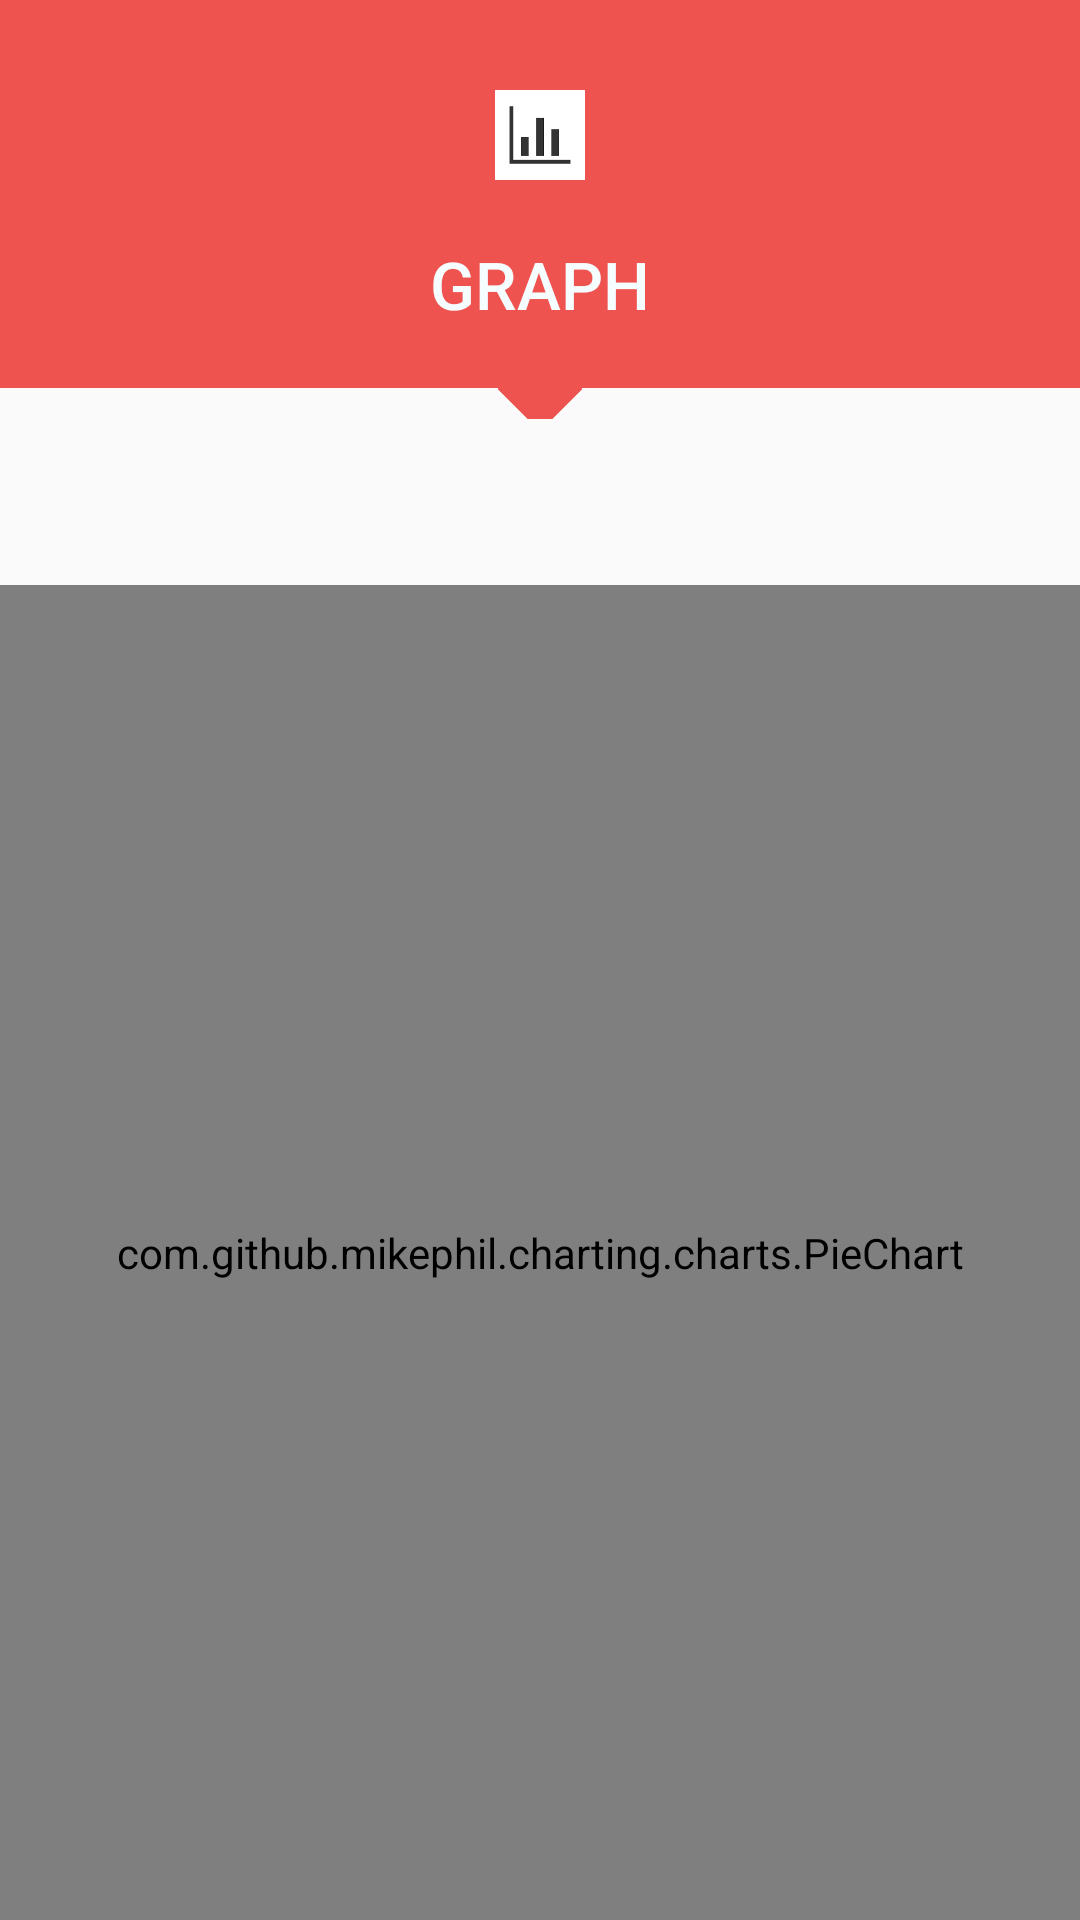

Android layout source for this screen:
<!-- AndroidManifest.xml: application theme AppTheme -->
<!-- res/layout/activity_graph.xml -->
<?xml version="1.0" encoding="utf-8"?>
<RelativeLayout xmlns:android="http://schemas.android.com/apk/res/android"
    xmlns:app="http://schemas.android.com/apk/res-auto"
    xmlns:tools="http://schemas.android.com/tools"
    android:layout_width="match_parent"
    android:layout_height="match_parent"
    tools:context="com.example.user.androidprojectvij.GraphActivity">


    <RelativeLayout
        android:layout_width="match_parent"
        android:layout_height="wrap_content"
        android:id="@+id/relativeLayout">

        <LinearLayout
            android:id="@+id/linearLayout1"
            android:layout_width="match_parent"
            android:layout_height="wrap_content"
            android:background="@color/colorPrimary1"
            android:gravity="center"
            android:orientation="vertical">

            <ImageView
                android:layout_width="50dp"
                android:layout_height="50dp"
                android:layout_marginTop="20dp"
                android:background="@drawable/circle"
                android:padding="10dp"
                android:src="@drawable/graph" />

            <TextView
                android:layout_width="wrap_content"
                android:layout_height="wrap_content"
                android:layout_marginBottom="20dp"
                android:layout_marginTop="10dp"
                android:fontFamily="sans-serif-medium"
                android:text="GRAPH"
                android:textColor="@color/white"
                android:textSize="22sp" />

        </LinearLayout>

        <ImageView
            android:id="@+id/imageView1"
            android:layout_width="20dp"
            android:layout_height="20dp"
            android:layout_below="@+id/linearLayout1"
            android:layout_centerHorizontal="true"
            android:layout_marginTop="-10dp"
            android:rotation="45"
            android:src="@drawable/square" />

    </RelativeLayout>

    <RelativeLayout
        android:layout_width="match_parent"
        android:layout_height="match_parent"
        android:layout_alignParentTop="true">

        <com.github.mikephil.charting.charts.PieChart
            android:id="@+id/idPieChart"
            android:layout_width="match_parent"
            android:layout_height="445dp"
            android:layout_alignParentBottom="true"
            android:layout_marginBottom="0dp"></com.github.mikephil.charting.charts.PieChart>
    </RelativeLayout>


</RelativeLayout>
<!-- resources referenced by this layout -->
<resources>
  <color name="colorPrimary1">#ef5350</color>
  <color name="white">#fff6fdff</color>
  <!-- drawable graph: png bitmap (drawable, 573 bytes) -->
  <!-- drawable square (drawable) -->
  <shape xmlns:android="http://schemas.android.com/apk/res/android"
      android:shape="rectangle">
  
      <solid android:color="@color/colorPrimary1" />
  </shape>
  <style name="AppTheme" parent="Theme.AppCompat.Light.DarkActionBar">
          
          <item name="colorPrimary">@color/colorPrimary</item>
          <item name="colorPrimaryDark">@color/colorPrimaryDark</item>
          <item name="colorAccent">@color/colorAccent</item>
      </style>
  <color name="colorPrimary">#3F51B5</color>
  <color name="colorPrimaryDark">#2943ec</color>
  <color name="colorAccent">#FF4081</color>
</resources>
